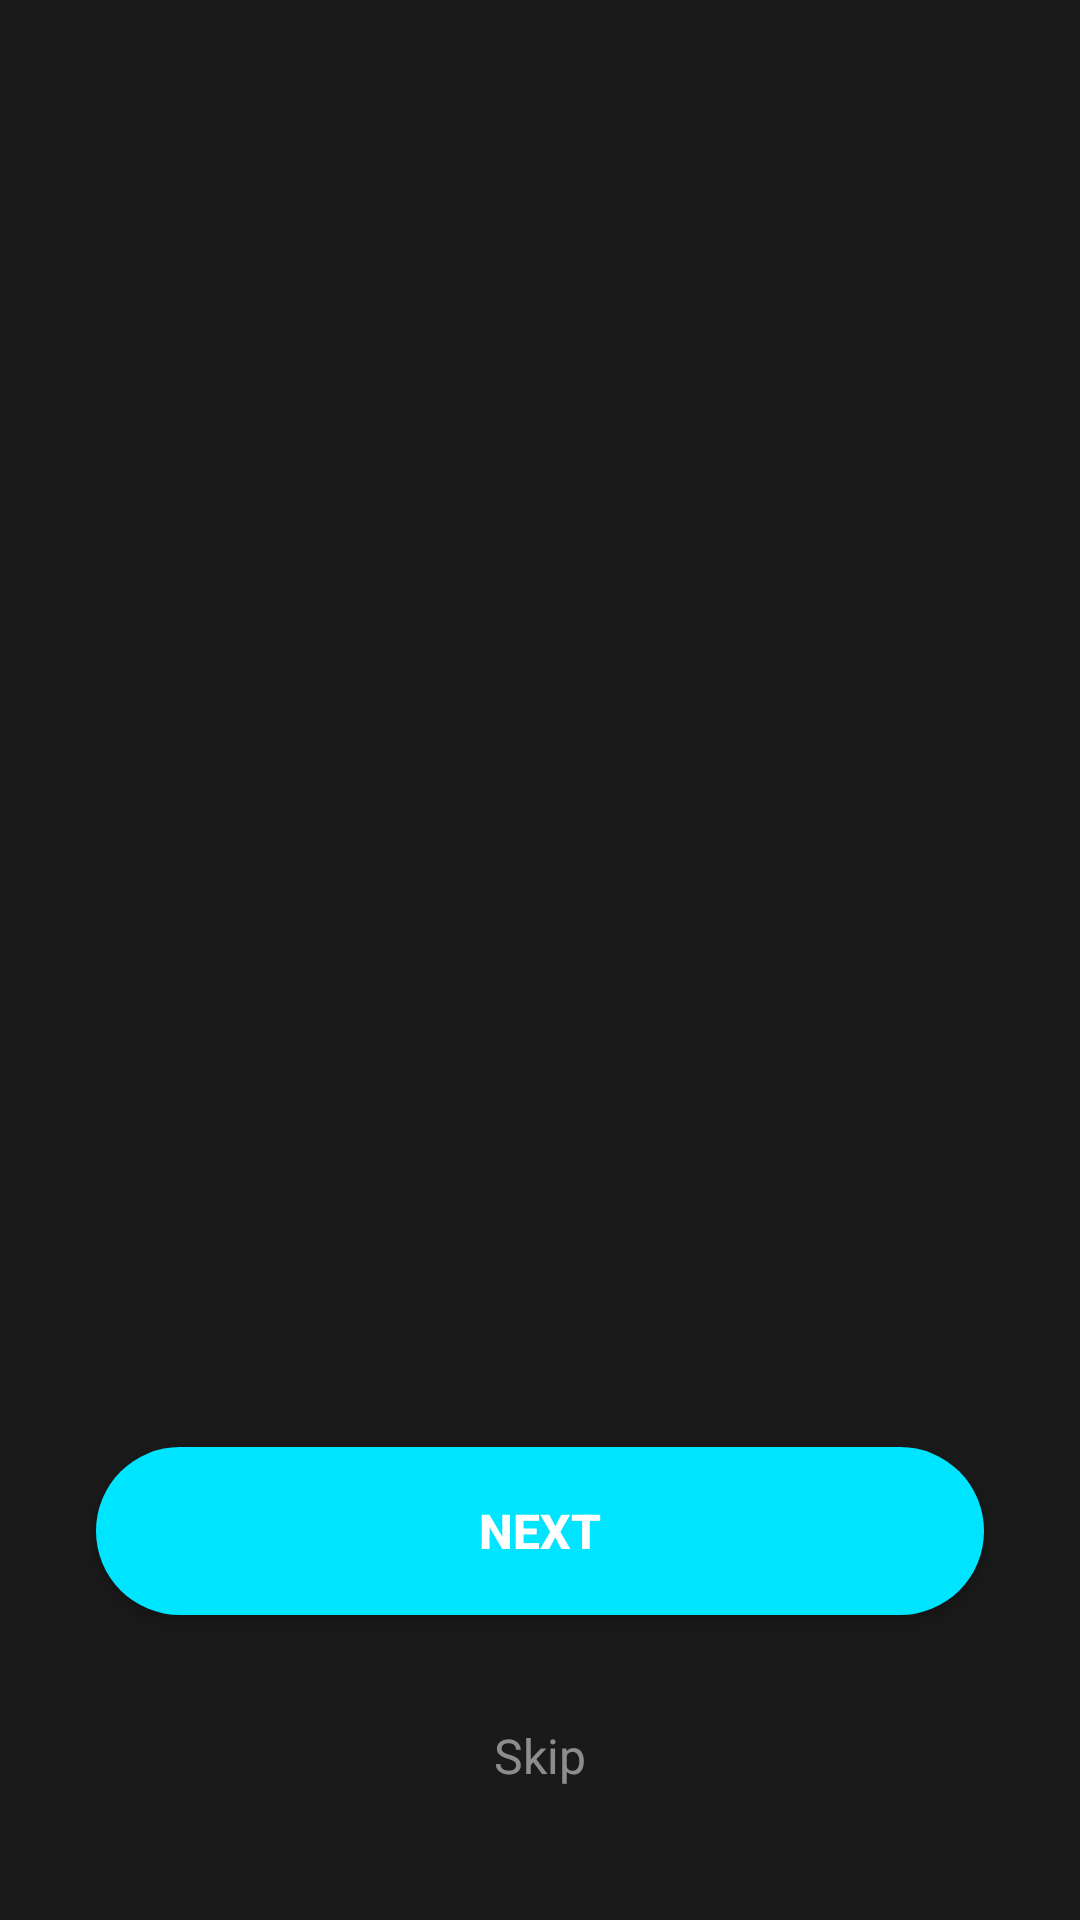

Layout XML and referenced resources for this Android screen:
<!-- AndroidManifest.xml: activity theme Theme.TripEase -->
<!-- res/layout/activity_welcome.xml -->
<?xml version="1.0" encoding="utf-8"?>
<androidx.constraintlayout.widget.ConstraintLayout xmlns:android="http://schemas.android.com/apk/res/android"
    xmlns:app="http://schemas.android.com/apk/res-auto"
    xmlns:tools="http://schemas.android.com/tools"
    android:layout_width="match_parent"
    android:layout_height="match_parent"
    android:background="@color/background_color"
    tools:context=".WelcomeActivity">

    
    <androidx.viewpager2.widget.ViewPager2
        android:id="@+id/viewPager"
        android:layout_width="0dp"
        android:layout_height="0dp"
        app:layout_constraintTop_toTopOf="parent"
        app:layout_constraintStart_toStartOf="parent"
        app:layout_constraintEnd_toEndOf="parent"
        app:layout_constraintBottom_toTopOf="@+id/tabLayout" />

    
    <com.google.android.material.tabs.TabLayout
        android:id="@+id/tabLayout"
        android:layout_width="wrap_content"
        android:layout_height="wrap_content"
        android:layout_marginBottom="32dp"
        app:layout_constraintStart_toStartOf="parent"
        app:layout_constraintEnd_toEndOf="parent"
        app:layout_constraintBottom_toTopOf="@+id/btnNext"
        app:tabBackground="@drawable/tab_selector"
        app:tabIndicatorHeight="0dp"
        app:tabGravity="center"
        app:tabMode="fixed" />

    
    <Button
        android:id="@+id/btnNext"
        android:layout_width="0dp"
        android:layout_height="56dp"
        android:layout_marginStart="32dp"
        android:layout_marginEnd="32dp"
        android:layout_marginBottom="24dp"
        android:background="@drawable/button_primary"
        android:text="Next"
        android:textColor="@color/button_text_color"
        android:textSize="16sp"
        android:textStyle="bold"
        app:layout_constraintStart_toStartOf="parent"
        app:layout_constraintEnd_toEndOf="parent"
        app:layout_constraintBottom_toTopOf="@+id/btnSkip" />

    
    <TextView
        android:id="@+id/btnSkip"
        android:layout_width="wrap_content"
        android:layout_height="wrap_content"
        android:layout_marginBottom="32dp"
        android:text="Skip"
        android:textColor="@color/text_hint"
        android:textSize="16sp"
        android:padding="12dp"
        android:background="?attr/selectableItemBackground"
        app:layout_constraintStart_toStartOf="parent"
        app:layout_constraintEnd_toEndOf="parent"
        app:layout_constraintBottom_toBottomOf="parent" />

</androidx.constraintlayout.widget.ConstraintLayout>
<!-- resources referenced by this layout -->
<resources>
  <color name="background_color">#FF1A1A1A</color>
  <color name="button_text_color">#FFFFFF</color>
  <color name="text_hint">#80FFFFFF</color>
  <!-- drawable button_primary (drawable) -->
  <?xml version="1.0" encoding="utf-8"?>
  <shape xmlns:android="http://schemas.android.com/apk/res/android"
      android:shape="rectangle">
      <solid android:color="@color/primary_color" />
      <corners android:radius="28dp" />
  </shape>
  <!-- drawable tab_selector (drawable) -->
  <?xml version="1.0" encoding="utf-8"?>
  <selector xmlns:android="http://schemas.android.com/apk/res/android">
      <item android:state_selected="true">
          <shape android:shape="oval">
              <solid android:color="@color/primary_color" />
              <size android:width="8dp" android:height="8dp" />
          </shape>
      </item>
      <item>
          <shape android:shape="oval">
              <solid android:color="@color/text_hint" />
              <size android:width="8dp" android:height="8dp" />
          </shape>
      </item>
  </selector>
  <style name="Theme.TripEase" parent="Base.Theme.TripEase" />
  <color name="primary_color">#FF00E5FF</color>
  <style name="Base.Theme.TripEase" parent="Theme.Material3.DayNight.NoActionBar">
          
          <item name="colorPrimary">@color/primary_color</item>
          <item name="colorPrimaryDark">@color/primary_dark</item>
          <item name="colorAccent">@color/accent_color</item>
      </style>
  <color name="primary_dark">#FF00B8D4</color>
  <color name="accent_color">#FF00E5FF</color>
</resources>
